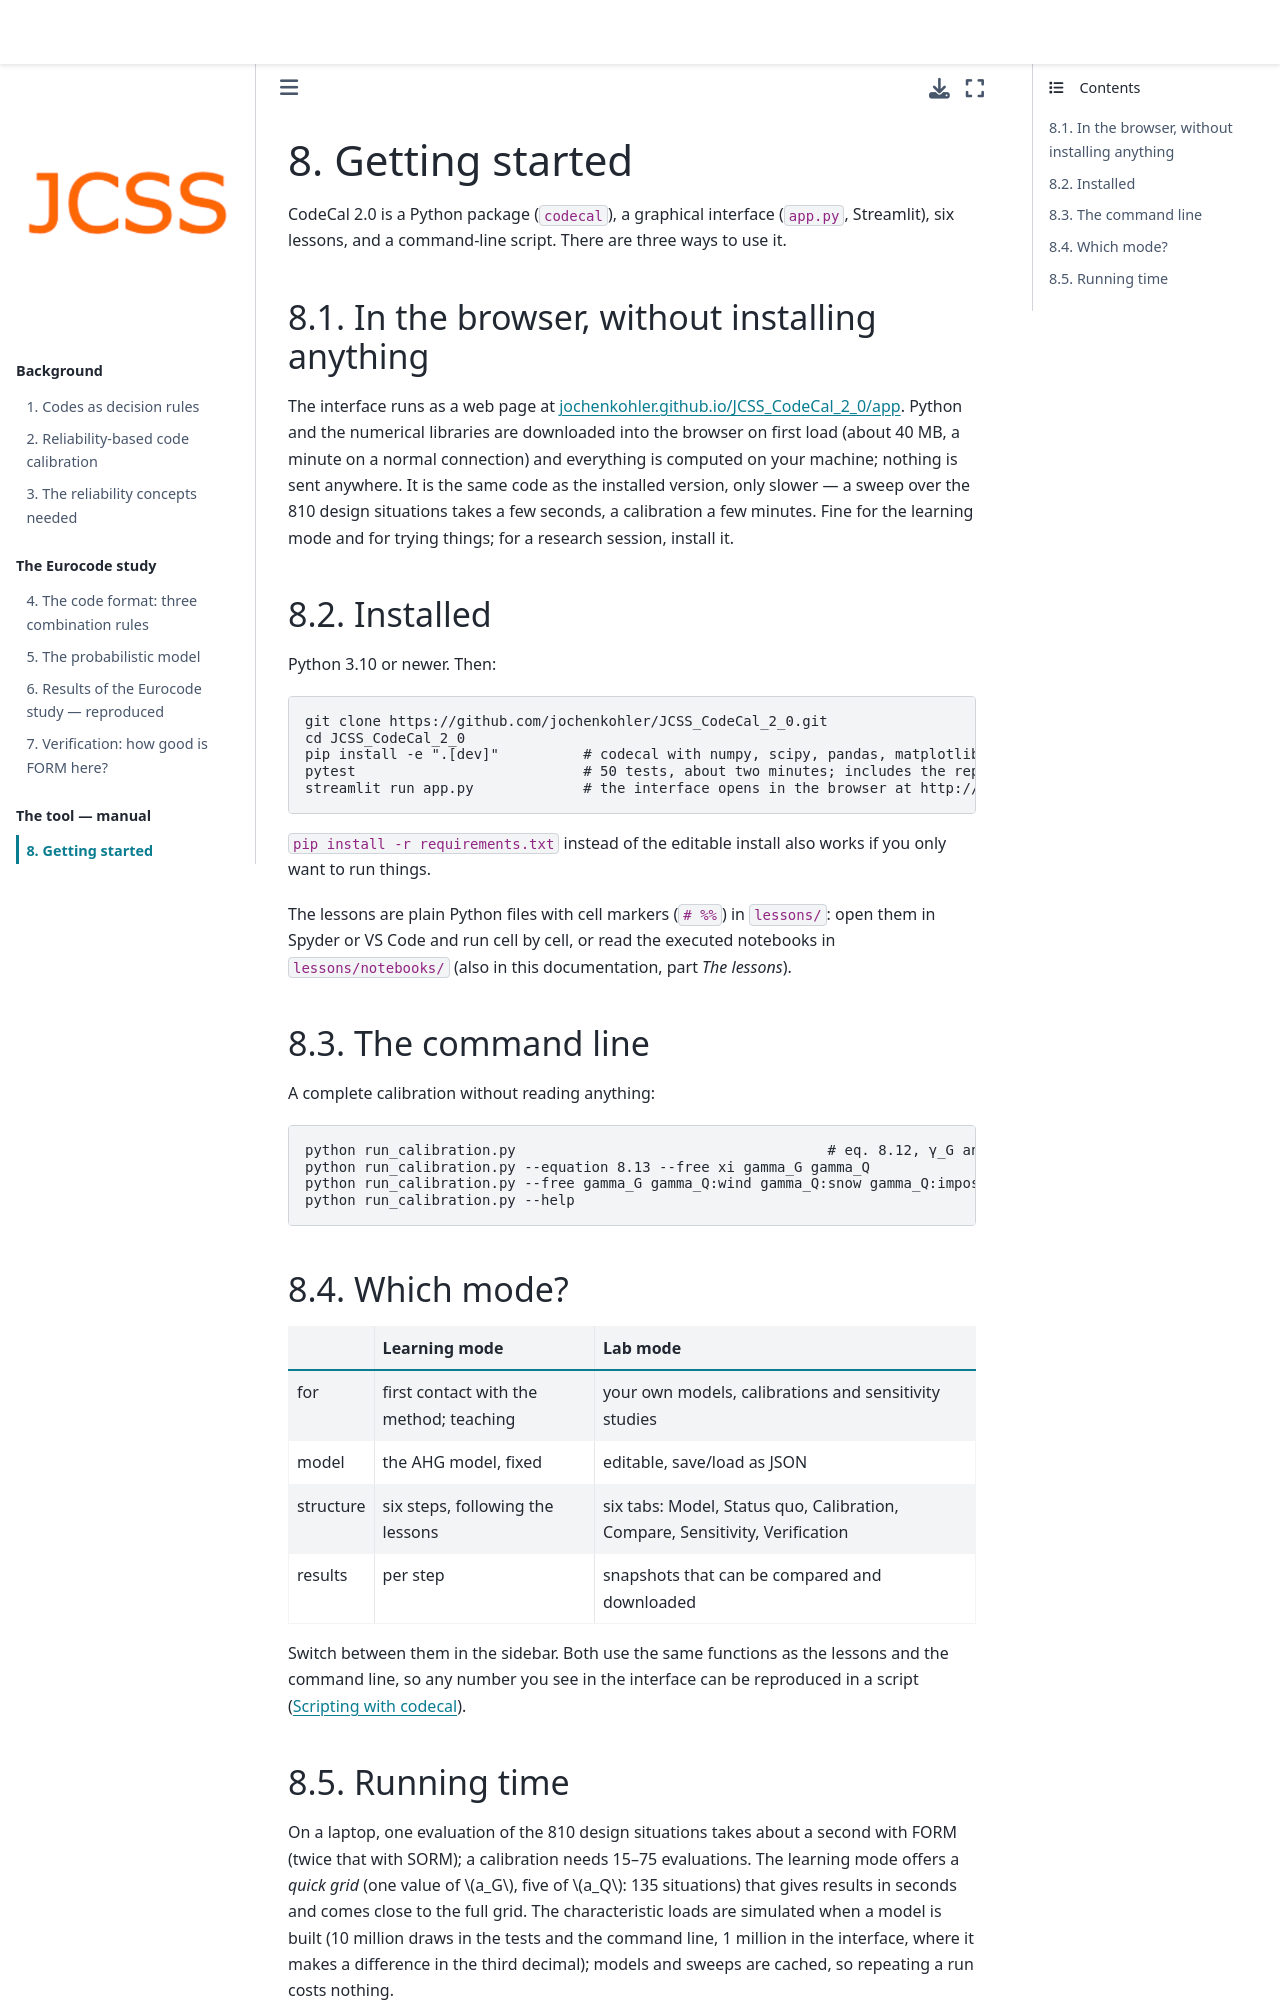

repository: jochenkohler/JCSS_CodeCal_2_0 · page: docs/manual/getting_started.html · generator: jekyll

# Getting started

CodeCal 2.0 is a Python package (`codecal`), a graphical interface
(`app.py`, Streamlit), six lessons, and a command-line script. There are
three ways to use it.

## In the browser, without installing anything

The interface runs as a web page at
[jochenkohler.github.io/JCSS_CodeCal_2_0/app](https://jochenkohler.github.io/JCSS_CodeCal_2_0/app/).
Python and the numerical libraries are downloaded into the browser on
first load (about 40 MB, a minute on a normal connection) and everything
is computed on your machine; nothing is sent anywhere. It is the same
code as the installed version, only slower — a sweep over the 810 design
situations takes a few seconds, a calibration a few minutes. Fine for the
learning mode and for trying things; for a research session, install it.

## Installed

Python 3.10 or newer. Then:

```bash
git clone https://github.com/jochenkohler/JCSS_CodeCal_2_0.git
cd JCSS_CodeCal_2_0
pip install -e ".[dev]"          # codecal with numpy, scipy, pandas, matplotlib, streamlit, pytest, jupytext
pytest                           # 50 tests, about two minutes; includes the reproduction of the AHG numbers
streamlit run app.py             # the interface opens in the browser at http://localhost:8501
```

`pip install -r requirements.txt` instead of the editable install also
works if you only want to run things.

The lessons are plain Python files with cell markers (`# %%`) in
`lessons/`: open them in Spyder or VS Code and run cell by cell, or read
the executed notebooks in `lessons/notebooks/` (also in this
documentation, part *The lessons*).

## The command line

A complete calibration without reading anything:

```bash
python run_calibration.py                                     # eq. 8.12, γ_G and γ_Q
python run_calibration.py --equation 8.13 --free xi gamma_G gamma_Q
python run_calibration.py --free gamma_G gamma_Q:wind gamma_Q:snow gamma_Q:imposed --method sorm
python run_calibration.py --help
```

## Which mode?

| | Learning mode | Lab mode |
|---|---|---|
| for | first contact with the method; teaching | your own models, calibrations and sensitivity studies |
| model | the AHG model, fixed | editable, save/load as JSON |
| structure | six steps, following the lessons | six tabs: Model, Status quo, Calibration, Compare, Sensitivity, Verification |
| results | per step | snapshots that can be compared and downloaded |

Switch between them in the sidebar. Both use the same functions as the
lessons and the command line, so any number you see in the interface can
be reproduced in a script ({doc}`scripting`).
